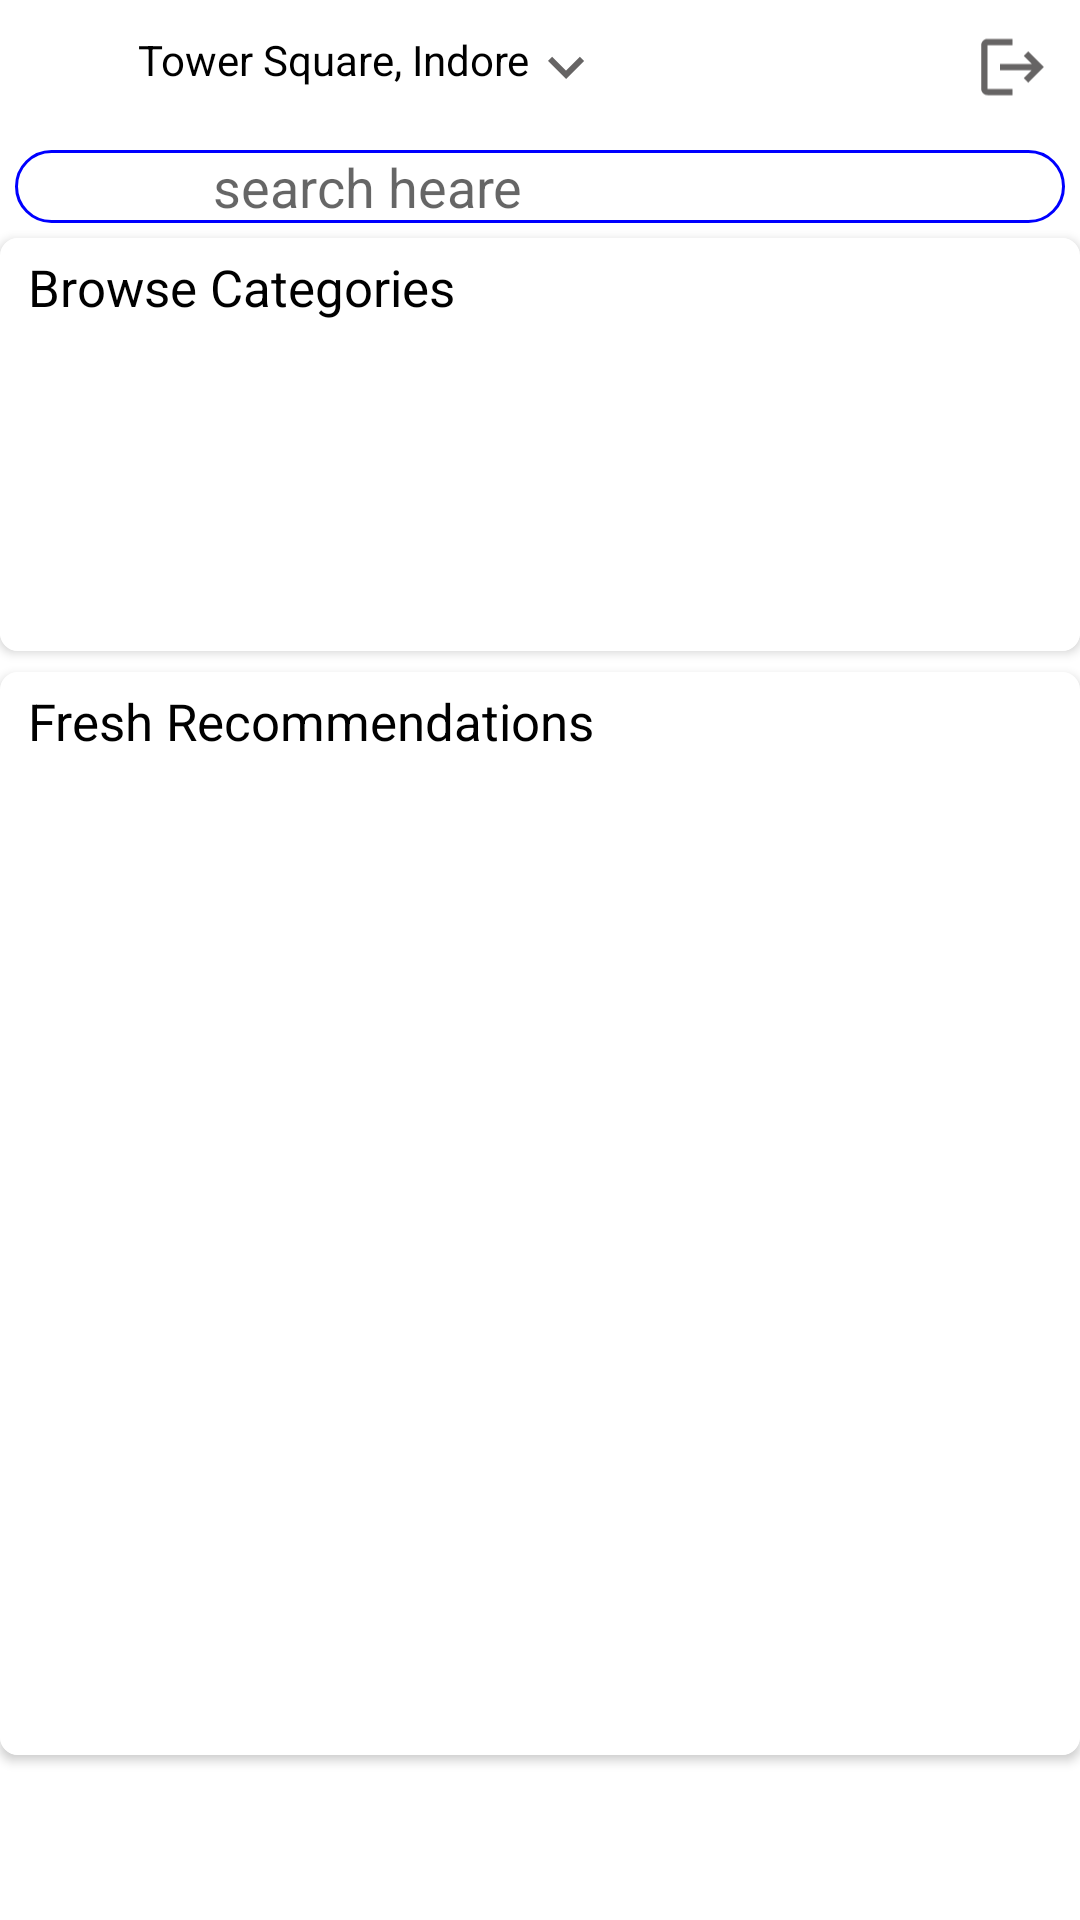

Produce the Android XML layout that renders to this screen, including the resource entries it uses.
<!-- AndroidManifest.xml: application theme Theme.HeakthApp -->
<!-- res/layout/fragment_home.xml -->
<?xml version="1.0" encoding="utf-8"?>
<RelativeLayout
    xmlns:android="http://schemas.android.com/apk/res/android"
    xmlns:app="http://schemas.android.com/apk/res-auto"
    xmlns:tools="http://schemas.android.com/tools"
    android:layout_width="match_parent"
    android:layout_height="match_parent"
    tools:context=".ui.home.HomeFragment" >
    <LinearLayout
        android:id="@+id/toolbar"
        android:layout_width="match_parent"
        android:layout_height="wrap_content"
        android:orientation="vertical"
        >

        <androidx.appcompat.widget.Toolbar
            android:layout_width="match_parent"
            android:layout_height="45dp"
            android:background="@color/white"
            app:titleTextColor="@color/white">

            <ImageView
                android:layout_width="25dp"
                android:layout_height="30dp"
                android:src="@drawable/ic_locat" />

            <TextView
                android:id="@+id/text"
                android:layout_width="wrap_content"
                android:layout_height="wrap_content"
                android:drawableEnd="@drawable/ic_baseline_keyboard_arrow_down_24"
                android:padding="5dp"
                android:text="Tower Square, Indore"
                android:textColor="@color/black"
                android:textSize="14dp" />
            <ImageView
                android:id="@+id/logout"
                android:layout_width="25dp"
                android:layout_height="30dp"
                android:layout_gravity="right"
                android:layout_marginRight="10dp"
                android:src="@drawable/ic_baseline_logout" />

        </androidx.appcompat.widget.Toolbar>
        <LinearLayout
            android:layout_width="match_parent"
            android:layout_height="match_parent"
            android:orientation="horizontal"
            android:layout_marginTop="5dp"
            android:layout_margin="5dp"
            android:background="@drawable/cardciew_boarder"
            android:weightSum="10">

            <ImageView
                android:layout_width="0dp"
                android:layout_height="match_parent"
                android:layout_weight="1.5"
                android:layout_margin="8dp"
                android:src="@drawable/search">
            </ImageView>

            <EditText
                android:id="@+id/editsearch"
                android:layout_width="0dp"
                android:layout_height="match_parent"
                android:hint="search heare"
                android:background="@null"
                android:focusable="false"
                android:layout_weight="8.5"
                >
            </EditText>
        </LinearLayout>
    </LinearLayout>
    <androidx.cardview.widget.CardView
        android:id="@+id/lyt"
        android:layout_width="match_parent"
        android:layout_height="wrap_content"
        android:layout_marginBottom="0dp"
        android:layout_marginLeft="0dp"
        android:layout_below="@+id/toolbar"
        android:layout_marginRight="0dp"
        android:elevation="5dp"
        app:cardCornerRadius="6dp">
        <LinearLayout
            android:layout_width="match_parent"
            android:layout_height="match_parent"
            android:backgroundTint="@color/white"
            android:layout_below="@+id/txt"
            android:background="#fff"
            android:orientation="vertical">

            <TextView
                android:id="@+id/txtt"
                android:layout_width="match_parent"
                android:layout_height="wrap_content"
                android:padding="5dp"
                android:textSize="17dp"
                android:text=" Browse Categories"
                android:textAppearance="@style/TextAppearance.AppCompat.Subhead"
                android:textColor="@color/black" />
            <LinearLayout
                android:layout_width="match_parent"
                android:layout_height="wrap_content"
                android:layout_marginTop="5dp"
                android:background="#fff"
                android:layout_marginBottom="5dp"
                android:layout_below="@+id/lyt1"
                android:orientation="horizontal">

                <androidx.recyclerview.widget.RecyclerView
                    android:id="@+id/category"
                    android:layout_width="match_parent"
                    android:layout_height="95dp" />
            </LinearLayout>

        </LinearLayout>
    </androidx.cardview.widget.CardView>

    <androidx.cardview.widget.CardView
        android:id="@+id/lyt2"
        android:layout_width="match_parent"
        android:layout_height="match_parent"
        android:layout_marginBottom="55dp"
        android:layout_below="@id/lyt"
        android:layout_marginTop="7dp"
        android:layout_marginLeft="0dp"
        android:layout_marginRight="0dp"
        android:elevation="5dp"
        app:cardCornerRadius="6dp">
    <LinearLayout
        android:layout_width="match_parent"
        android:layout_height="match_parent"
        android:backgroundTint="@color/white"
        android:layout_below="@+id/txt"
        android:background="#fff"
        android:orientation="vertical">

        <TextView
            android:id="@+id/txt"
            android:layout_width="match_parent"
            android:layout_height="wrap_content"
            android:padding="5dp"
            android:text=" Fresh Recommendations"
            android:textAppearance="@style/TextAppearance.AppCompat.Subhead"
            android:textColor="@color/black"
            android:textSize="17dp"/>

    <LinearLayout
        android:layout_width="match_parent"
        android:layout_height="wrap_content"
        android:id="@+id/lyt1"
        android:backgroundTint="@color/white"
        android:layout_below="@+id/txt"
        android:background="#fff"
        android:layout_marginBottom="5dp"
        android:orientation="horizontal">

        <androidx.recyclerview.widget.RecyclerView
            android:id="@+id/recycler2"
            android:layout_width="match_parent"
            android:layout_marginTop="1sp"
            android:layout_height="wrap_content"
            android:clipToPadding="false"
            android:background="#fff"
            android:scrollbars="none" />

        <ImageView
            android:id="@+id/img"
            android:layout_width="50dp"
            android:layout_height="50dp"
            android:visibility="gone"
            android:layout_marginLeft="10dp"
            android:layout_marginTop="3sp"
            android:padding="8dp"/>
    </LinearLayout>
    </LinearLayout>
    </androidx.cardview.widget.CardView>
</RelativeLayout>
<!-- resources referenced by this layout -->
<resources>
  <color name="black">#FF000000</color>
  <color name="white">#FFFFFFFF</color>
  <!-- drawable cardciew_boarder (drawable) -->
  <?xml version="1.0" encoding="UTF-8"?>
  <shape xmlns:android="http://schemas.android.com/apk/res/android" android:shape="rectangle" >
      <solid android:color="#ffffff" />
      <stroke android:width="1dip" android:color="@color/theme_color"/>
      <corners android:radius="20dip"/>
  </shape>
  <!-- drawable ic_baseline_keyboard_arrow_down_24 (drawable) -->
  <vector android:height="24dp" android:tint="#666464"
      android:viewportHeight="24" android:viewportWidth="24"
      android:width="24dp" xmlns:android="http://schemas.android.com/apk/res/android">
      <path android:fillColor="@android:color/white" android:pathData="M7.41,8.59L12,13.17l4.59,-4.58L18,10l-6,6 -6,-6 1.41,-1.41z"/>
  </vector>
  <!-- drawable ic_baseline_logout (drawable) -->
  <vector android:autoMirrored="true" android:height="24dp"
      android:tint="#666464" android:viewportHeight="24"
      android:viewportWidth="24" android:width="24dp" xmlns:android="http://schemas.android.com/apk/res/android">
      <path android:fillColor="@android:color/white" android:pathData="M17,7l-1.41,1.41L18.17,11H8v2h10.17l-2.58,2.58L17,17l5,-5zM4,5h8V3H4c-1.1,0 -2,0.9 -2,2v14c0,1.1 0.9,2 2,2h8v-2H4V5z"/>
  </vector>
  <style name="Theme.HeakthApp" parent="Theme.MaterialComponents.DayNight.DarkActionBar">
          
          <item name="colorPrimary">@color/purple_500</item>
          <item name="colorPrimaryVariant">@color/purple_700</item>
          <item name="colorOnPrimary">@color/white</item>
          
          <item name="colorSecondary">@color/teal_200</item>
          <item name="colorSecondaryVariant">@color/teal_700</item>
          <item name="colorOnSecondary">@color/black</item>
          
          <item name="android:statusBarColor" tools:targetApi="l">?attr/colorPrimaryVariant</item>
          
      </style>
  <color name="theme_color">#0000FF</color>
  <color name="purple_500">#FFC107</color>
  <color name="purple_700">#000</color>
  <color name="teal_200">#FF03DAC5</color>
  <color name="teal_700">#FF018786</color>
</resources>
